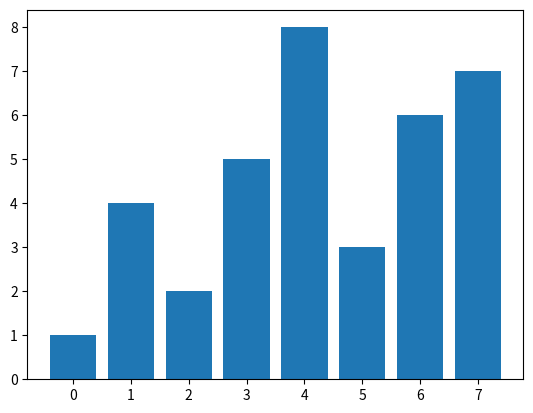

Write Python code to recreate this figure.
# TO DEMOSTRATE dataplot using pandas
import pandas
import matplotlib.pyplot as plt
datalist=[1,4,2,5,8,3,6,7]
plt.bar(range(len(datalist)),datalist)
plt.show()
